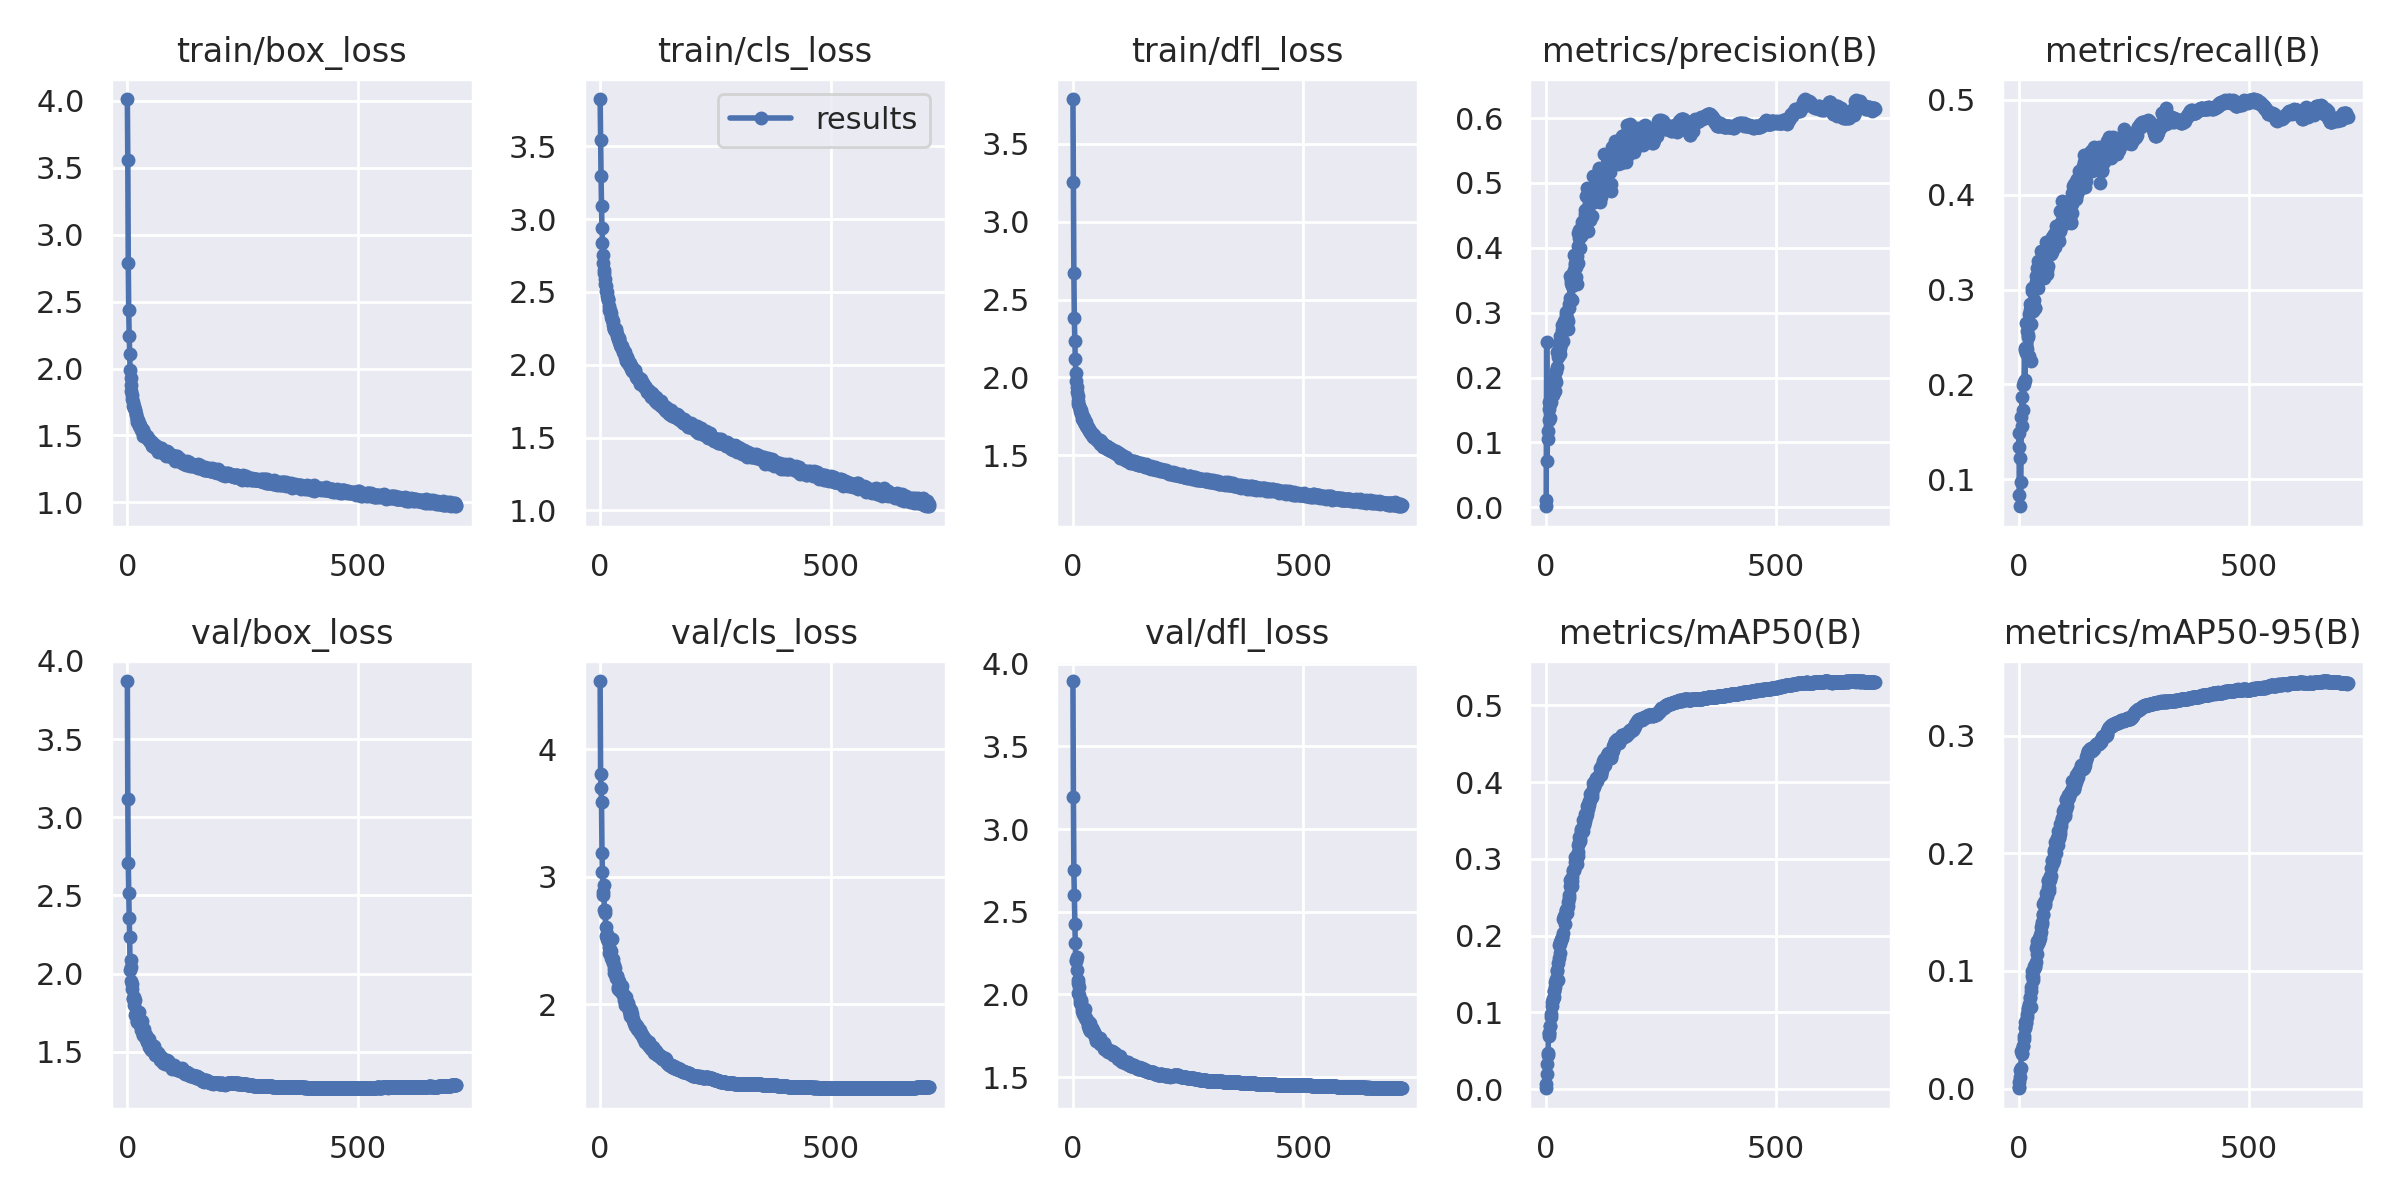

The table this chart was drawn from, first rows:
epoch, train/box_loss, train/cls_loss, train/dfl_loss, metrics/precision(B), metrics/recall(B), metrics/mAP50(B), metrics/mAP50-95(B), val/box_loss, val/cls_loss, val/dfl_loss, lr/pg0, lr/pg1, lr/pg2
0, 4.014, 3.825, 3.787, 0.00167, 0.1485, 0.00119, 0.00034, 3.871, 4.533, 3.896, 0.07013, 0.003319, 0.003319
1, 3.555, 3.543, 3.254, 0.01111, 0.134, 0.00645, 0.00174, 3.115, 3.808, 3.196, 0.04012, 0.006646, 0.006646
2, 2.785, 3.293, 2.673, 0.2549, 0.08398, 0.02035, 0.00584, 2.709, 3.694, 2.752, 0.0101, 0.009966, 0.009966
3, 2.435, 3.087, 2.384, 0.07131, 0.1225, 0.03254, 0.01029, 2.515, 3.587, 2.599, 0.00997, 0.00997, 0.00997
4, 2.241, 2.937, 2.235, 0.1181, 0.07163, 0.04446, 0.01588, 2.357, 3.189, 2.424, 0.00997, 0.00997, 0.00997
5, 2.106, 2.833, 2.12, 0.1059, 0.09685, 0.0472, 0.01738, 2.236, 3.04, 2.31, 0.00996, 0.00996, 0.00996
6, 1.988, 2.751, 2.029, 0.1623, 0.1654, 0.073, 0.03218, 2.02, 2.882, 2.204, 0.00995, 0.00995, 0.00995
7, 1.931, 2.7, 1.974, 0.135, 0.1558, 0.07293, 0.02979, 2.087, 2.859, 2.21, 0.009941, 0.009941, 0.009941
8, 1.876, 2.65, 1.94, 0.1522, 0.187, 0.06934, 0.02999, 2.04, 2.937, 2.228, 0.009931, 0.009931, 0.009931
9, 1.831, 2.629, 1.909, 0.1585, 0.1726, 0.08271, 0.03601, 1.953, 2.741, 2.147, 0.009921, 0.009921, 0.009921
10, 1.803, 2.588, 1.879, 0.138, 0.1996, 0.08226, 0.03638, 1.901, 2.717, 2.088, 0.009911, 0.009911, 0.009911
11, 1.769, 2.552, 1.849, 0.1732, 0.2009, 0.09415, 0.04241, 1.935, 2.736, 2.068, 0.009901, 0.009901, 0.009901
12, 1.747, 2.542, 1.831, 0.1622, 0.203, 0.09766, 0.04447, 1.842, 2.606, 2.007, 0.009891, 0.009891, 0.009891
13, 1.72, 2.51, 1.817, 0.1795, 0.2363, 0.1131, 0.0524, 1.836, 2.538, 1.999, 0.009881, 0.009881, 0.009881
14, 1.717, 2.498, 1.818, 0.1788, 0.2048, 0.1084, 0.05147, 1.849, 2.549, 2.047, 0.009871, 0.009871, 0.009871
15, 1.705, 2.474, 1.796, 0.1959, 0.2383, 0.1175, 0.05683, 1.796, 2.512, 1.963, 0.009861, 0.009861, 0.009861
16, 1.693, 2.451, 1.787, 0.1726, 0.2644, 0.1178, 0.05705, 1.737, 2.498, 1.948, 0.009851, 0.009851, 0.009851
17, 1.689, 2.452, 1.79, 0.1963, 0.2333, 0.12, 0.05578, 1.828, 2.498, 1.968, 0.009842, 0.009842, 0.009842
18, 1.659, 2.447, 1.766, 0.1938, 0.2562, 0.1283, 0.06124, 1.748, 2.513, 1.956, 0.009832, 0.009832, 0.009832
19, 1.651, 2.405, 1.767, 0.192, 0.2372, 0.1276, 0.06343, 1.735, 2.449, 1.917, 0.009822, 0.009822, 0.009822
20, 1.623, 2.377, 1.735, 0.1983, 0.2516, 0.1391, 0.06863, 1.737, 2.403, 1.9, 0.009812, 0.009812, 0.009812
21, 1.623, 2.373, 1.741, 0.1787, 0.2505, 0.1337, 0.06743, 1.691, 2.424, 1.895, 0.009802, 0.009802, 0.009802
22, 1.601, 2.365, 1.735, 0.2101, 0.23, 0.143, 0.0718, 1.696, 2.421, 1.884, 0.009792, 0.009792, 0.009792
23, 1.613, 2.352, 1.741, 0.1931, 0.2739, 0.1403, 0.07051, 1.701, 2.415, 1.882, 0.009782, 0.009782, 0.009782
24, 1.597, 2.329, 1.714, 0.2388, 0.2781, 0.1547, 0.0776, 1.734, 2.36, 1.906, 0.009772, 0.009772, 0.009772
25, 1.59, 2.314, 1.712, 0.2162, 0.2849, 0.1545, 0.07731, 1.692, 2.345, 1.874, 0.009762, 0.009762, 0.009762
26, 1.569, 2.309, 1.714, 0.2404, 0.2248, 0.1421, 0.06974, 1.754, 2.51, 1.914, 0.009753, 0.009753, 0.009753
27, 1.57, 2.276, 1.701, 0.2311, 0.2635, 0.1643, 0.08306, 1.672, 2.357, 1.86, 0.009743, 0.009743, 0.009743
28, 1.582, 2.302, 1.712, 0.2405, 0.2823, 0.1707, 0.08653, 1.702, 2.328, 1.859, 0.009733, 0.009733, 0.009733
29, 1.556, 2.247, 1.688, 0.253, 0.302, 0.1878, 0.0953, 1.658, 2.282, 1.852, 0.009723, 0.009723, 0.009723
30, 1.54, 2.248, 1.679, 0.246, 0.2983, 0.192, 0.1002, 1.638, 2.245, 1.839, 0.009713, 0.009713, 0.009713
31, 1.545, 2.253, 1.684, 0.2646, 0.2847, 0.1891, 0.09488, 1.696, 2.307, 1.842, 0.009703, 0.009703, 0.009703
32, 1.532, 2.23, 1.669, 0.2359, 0.2778, 0.1775, 0.09233, 1.638, 2.288, 1.838, 0.009693, 0.009693, 0.009693
33, 1.539, 2.246, 1.681, 0.252, 0.2892, 0.194, 0.1013, 1.608, 2.245, 1.806, 0.009683, 0.009683, 0.009683
34, 1.542, 2.244, 1.67, 0.2552, 0.302, 0.1944, 0.104, 1.618, 2.208, 1.813, 0.009673, 0.009673, 0.009673
35, 1.499, 2.229, 1.655, 0.2807, 0.2805, 0.1975, 0.1045, 1.61, 2.223, 1.793, 0.009663, 0.009663, 0.009663
36, 1.517, 2.213, 1.657, 0.2732, 0.2803, 0.1977, 0.1036, 1.648, 2.227, 1.827, 0.009654, 0.009654, 0.009654
37, 1.511, 2.2, 1.654, 0.2559, 0.3138, 0.2031, 0.1075, 1.625, 2.219, 1.8, 0.009644, 0.009644, 0.009644
38, 1.498, 2.179, 1.646, 0.2773, 0.3077, 0.2212, 0.1195, 1.594, 2.122, 1.78, 0.009634, 0.009634, 0.009634
39, 1.499, 2.187, 1.634, 0.2831, 0.3061, 0.2251, 0.1252, 1.597, 2.136, 1.799, 0.009624, 0.009624, 0.009624
40, 1.492, 2.181, 1.64, 0.2875, 0.3231, 0.2248, 0.1219, 1.584, 2.127, 1.789, 0.009614, 0.009614, 0.009614
41, 1.497, 2.176, 1.641, 0.2759, 0.3077, 0.2147, 0.1144, 1.609, 2.182, 1.797, 0.009604, 0.009604, 0.009604
42, 1.496, 2.159, 1.638, 0.2756, 0.302, 0.2267, 0.1236, 1.561, 2.149, 1.778, 0.009594, 0.009594, 0.009594
43, 1.482, 2.148, 1.626, 0.2903, 0.3296, 0.2301, 0.124, 1.57, 2.113, 1.769, 0.009584, 0.009584, 0.009584
44, 1.474, 2.135, 1.619, 0.3011, 0.3208, 0.2331, 0.1252, 1.581, 2.104, 1.787, 0.009574, 0.009574, 0.009574
45, 1.475, 2.124, 1.628, 0.2958, 0.3225, 0.2328, 0.1281, 1.584, 2.112, 1.772, 0.009564, 0.009564, 0.009564
46, 1.474, 2.122, 1.615, 0.2922, 0.3164, 0.2352, 0.1281, 1.584, 2.11, 1.762, 0.009555, 0.009555, 0.009555
47, 1.464, 2.128, 1.611, 0.2748, 0.3191, 0.2299, 0.1306, 1.53, 2.142, 1.742, 0.009545, 0.009545, 0.009545
48, 1.468, 2.12, 1.614, 0.2746, 0.3219, 0.2391, 0.133, 1.555, 2.093, 1.757, 0.009535, 0.009535, 0.009535
49, 1.46, 2.096, 1.614, 0.2879, 0.3403, 0.2434, 0.1372, 1.524, 2.073, 1.744, 0.009525, 0.009525, 0.009525
50, 1.453, 2.087, 1.603, 0.3131, 0.3159, 0.2535, 0.1419, 1.531, 2.083, 1.734, 0.009515, 0.009515, 0.009515
51, 1.454, 2.095, 1.608, 0.3079, 0.3384, 0.2494, 0.1403, 1.512, 2.077, 1.72, 0.009505, 0.009505, 0.009505
52, 1.45, 2.077, 1.601, 0.3226, 0.3325, 0.2721, 0.157, 1.535, 2.037, 1.733, 0.009495, 0.009495, 0.009495
53, 1.453, 2.086, 1.6, 0.3558, 0.3254, 0.2646, 0.1471, 1.545, 2.049, 1.731, 0.009485, 0.009485, 0.009485
54, 1.423, 2.074, 1.594, 0.3502, 0.3268, 0.2636, 0.1487, 1.516, 2.026, 1.736, 0.009475, 0.009475, 0.009475
55, 1.438, 2.055, 1.591, 0.3462, 0.3217, 0.2734, 0.1587, 1.506, 1.997, 1.72, 0.009465, 0.009465, 0.009465
56, 1.438, 2.046, 1.596, 0.319, 0.3118, 0.2653, 0.1565, 1.515, 2.062, 1.722, 0.009456, 0.009456, 0.009456
57, 1.43, 2.026, 1.589, 0.3434, 0.3279, 0.2712, 0.1564, 1.505, 2.023, 1.716, 0.009446, 0.009446, 0.009446
58, 1.431, 2.05, 1.595, 0.3417, 0.3342, 0.2769, 0.1579, 1.537, 2.015, 1.734, 0.009436, 0.009436, 0.009436
59, 1.404, 2.02, 1.575, 0.3612, 0.328, 0.2848, 0.1659, 1.482, 1.991, 1.7, 0.009426, 0.009426, 0.009426
... 655 more rows
